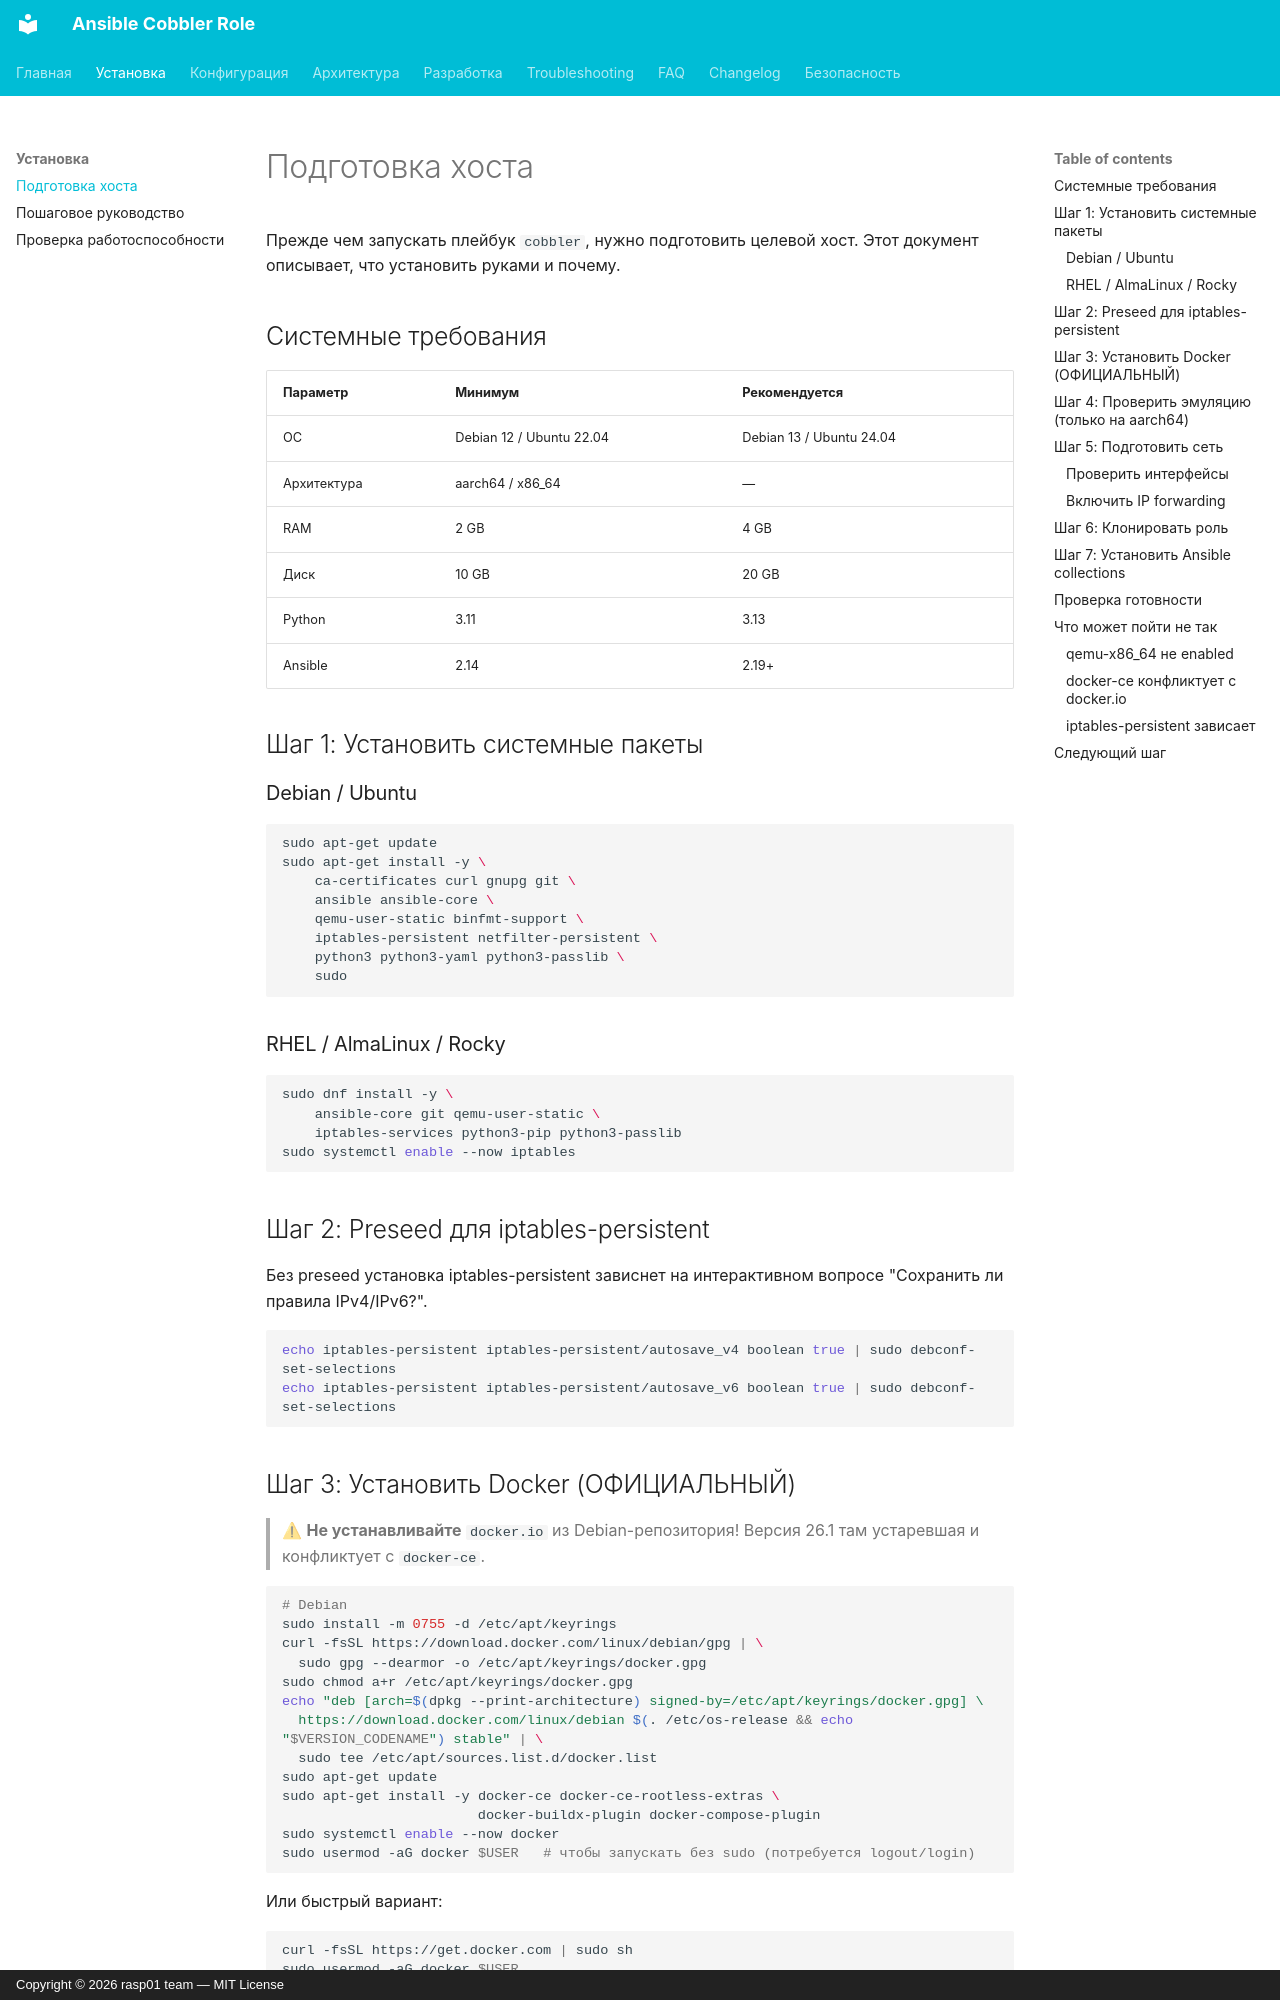

repository: kprklg/ansible-cobbler · page: installation/prerequisites/index.html · generator: mkdocs · copyright: Copyright © 2026 rasp01 team — MIT License

# Подготовка хоста

Прежде чем запускать плейбук `cobbler`, нужно подготовить целевой хост.
Этот документ описывает, что установить руками и почему.

## Системные требования

| Параметр | Минимум | Рекомендуется |
|---|---|---|
| ОС | Debian 12 / Ubuntu 22.04 | Debian 13 / Ubuntu 24.04 |
| Архитектура | aarch64 / x86_64 | — |
| RAM | 2 GB | 4 GB |
| Диск | 10 GB | 20 GB |
| Python | 3.11 | 3.13 |
| Ansible | 2.14 | 2.19+ |

## Шаг 1: Установить системные пакеты

### Debian / Ubuntu

```bash
sudo apt-get update
sudo apt-get install -y \
    ca-certificates curl gnupg git \
    ansible ansible-core \
    qemu-user-static binfmt-support \
    iptables-persistent netfilter-persistent \
    python3 python3-yaml python3-passlib \
    sudo
```

### RHEL / AlmaLinux / Rocky

```bash
sudo dnf install -y \
    ansible-core git qemu-user-static \
    iptables-services python3-pip python3-passlib
sudo systemctl enable --now iptables
```

## Шаг 2: Preseed для iptables-persistent

Без preseed установка iptables-persistent зависнет на интерактивном вопросе
"Сохранить ли правила IPv4/IPv6?".

```bash
echo iptables-persistent iptables-persistent/autosave_v4 boolean true | sudo debconf-set-selections
echo iptables-persistent iptables-persistent/autosave_v6 boolean true | sudo debconf-set-selections
```
